Dataset: data (GitHub, PLCnext/RockPaperScissors). Classes: blank, paper, rock, scissors.

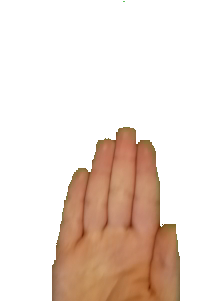
Label: paper

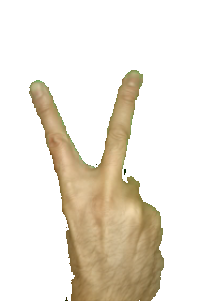
Label: scissors

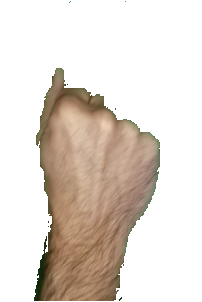
Label: rock

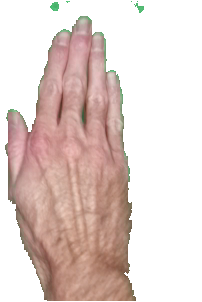
Label: paper

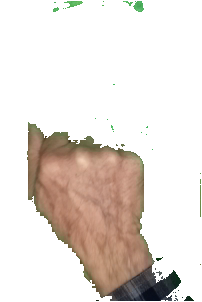
Label: rock

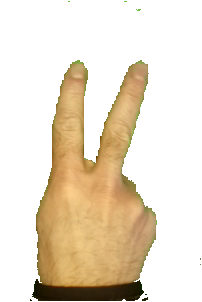
Label: scissors
